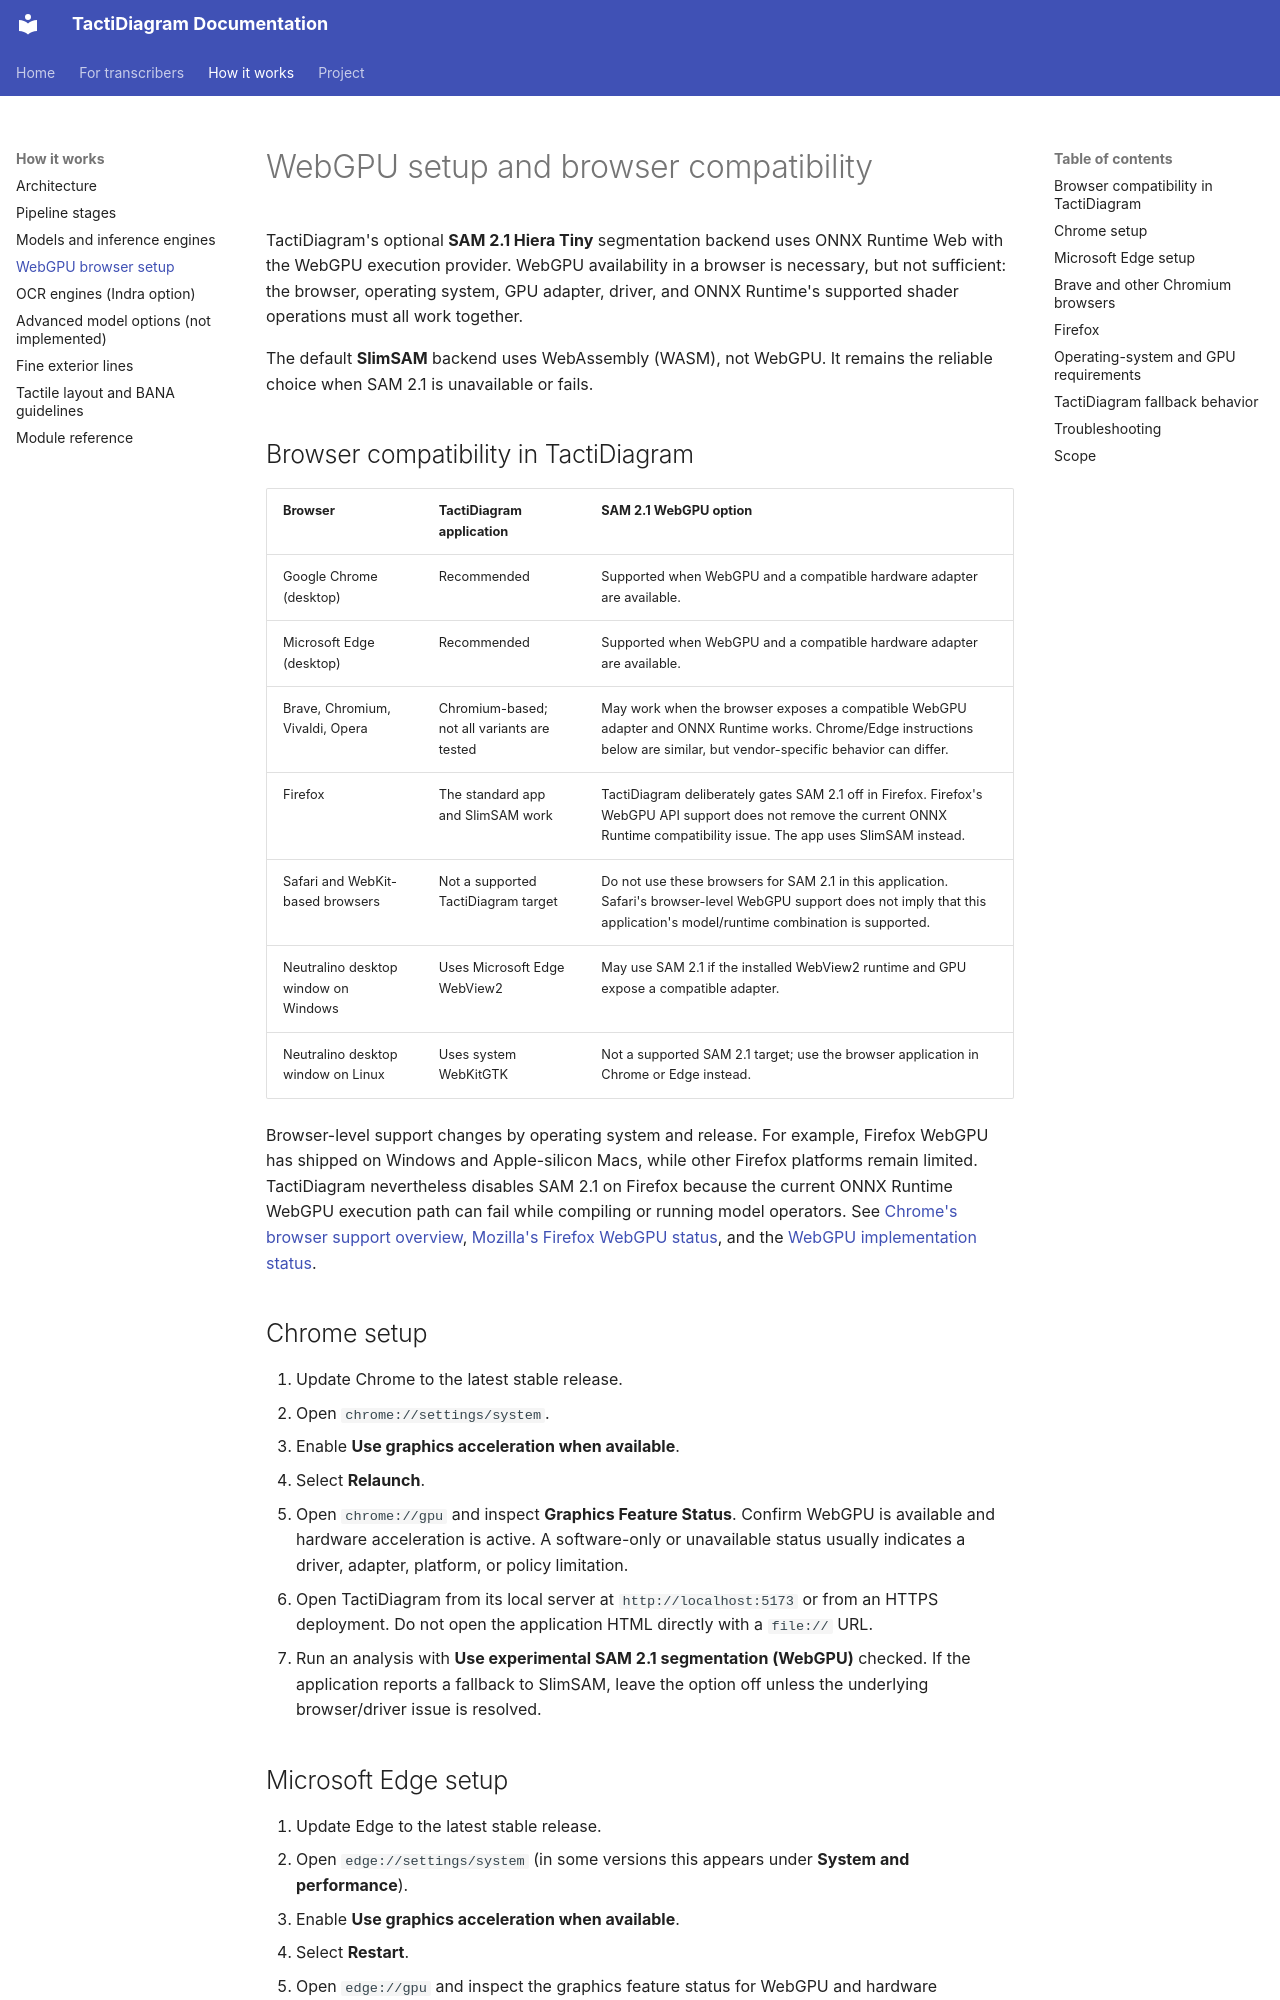

repository: mrhunsaker/TactiDiagram · page: webgpu/index.html · generator: mkdocs

# WebGPU setup and browser compatibility

TactiDiagram's optional **SAM 2.1 Hiera Tiny** segmentation backend uses ONNX Runtime Web with the WebGPU execution provider. WebGPU availability in a browser is necessary, but not sufficient: the browser, operating system, GPU adapter, driver, and ONNX Runtime's supported shader operations must all work together.

The default **SlimSAM** backend uses WebAssembly (WASM), not WebGPU. It remains the reliable choice when SAM 2.1 is unavailable or fails.

## Browser compatibility in TactiDiagram

| Browser | TactiDiagram application | SAM 2.1 WebGPU option |
|---|---|---|
| Google Chrome (desktop) | Recommended | Supported when WebGPU and a compatible hardware adapter are available. |
| Microsoft Edge (desktop) | Recommended | Supported when WebGPU and a compatible hardware adapter are available. |
| Brave, Chromium, Vivaldi, Opera | Chromium-based; not all variants are tested | May work when the browser exposes a compatible WebGPU adapter and ONNX Runtime works. Chrome/Edge instructions below are similar, but vendor-specific behavior can differ. |
| Firefox | The standard app and SlimSAM work | TactiDiagram deliberately gates SAM 2.1 off in Firefox. Firefox's WebGPU API support does not remove the current ONNX Runtime compatibility issue. The app uses SlimSAM instead. |
| Safari and WebKit-based browsers | Not a supported TactiDiagram target | Do not use these browsers for SAM 2.1 in this application. Safari's browser-level WebGPU support does not imply that this application's model/runtime combination is supported. |
| Neutralino desktop window on Windows | Uses Microsoft Edge WebView2 | May use SAM 2.1 if the installed WebView2 runtime and GPU expose a compatible adapter. |
| Neutralino desktop window on Linux | Uses system WebKitGTK | Not a supported SAM 2.1 target; use the browser application in Chrome or Edge instead. |

Browser-level support changes by operating system and release. For example, Firefox WebGPU has shipped on Windows and Apple-silicon Macs, while other Firefox platforms remain limited. TactiDiagram nevertheless disables SAM 2.1 on Firefox because the current ONNX Runtime WebGPU execution path can fail while compiling or running model operators. See [Chrome's browser support overview](https://developer.chrome.com/docs/web-platform/webgpu/overview), [Mozilla's Firefox WebGPU status](https://developer.mozilla.org/en-US/docs/Mozilla/Firefox/Experimental_features#webgpu_api), and the [WebGPU implementation status](https://github.com/gpuweb/gpuweb/wiki/Implementation-Status).

## Chrome setup

1. Update Chrome to the latest stable release.
2. Open `chrome://settings/system`.
3. Enable **Use graphics acceleration when available**.
4. Select **Relaunch**.
5. Open `chrome://gpu` and inspect **Graphics Feature Status**. Confirm WebGPU is available and hardware acceleration is active. A software-only or unavailable status usually indicates a driver, adapter, platform, or policy limitation.
6. Open TactiDiagram from its local server at `http://localhost:5173` or from an HTTPS deployment. Do not open the application HTML directly with a `file://` URL.
7. Run an analysis with **Use experimental SAM 2.1 segmentation (WebGPU)** checked. If the application reports a fallback to SlimSAM, leave the option off unless the underlying browser/driver issue is resolved.

## Microsoft Edge setup

1. Update Edge to the latest stable release.
2. Open `edge://settings/system` (in some versions this appears under **System and performance**).
3. Enable **Use graphics acceleration when available**.
4. Select **Restart**.
5. Open `edge://gpu` and inspect the graphics feature status for WebGPU and hardware acceleration.
6. Open TactiDiagram through `http://localhost:5173` or HTTPS, then try the SAM 2.1 option.
